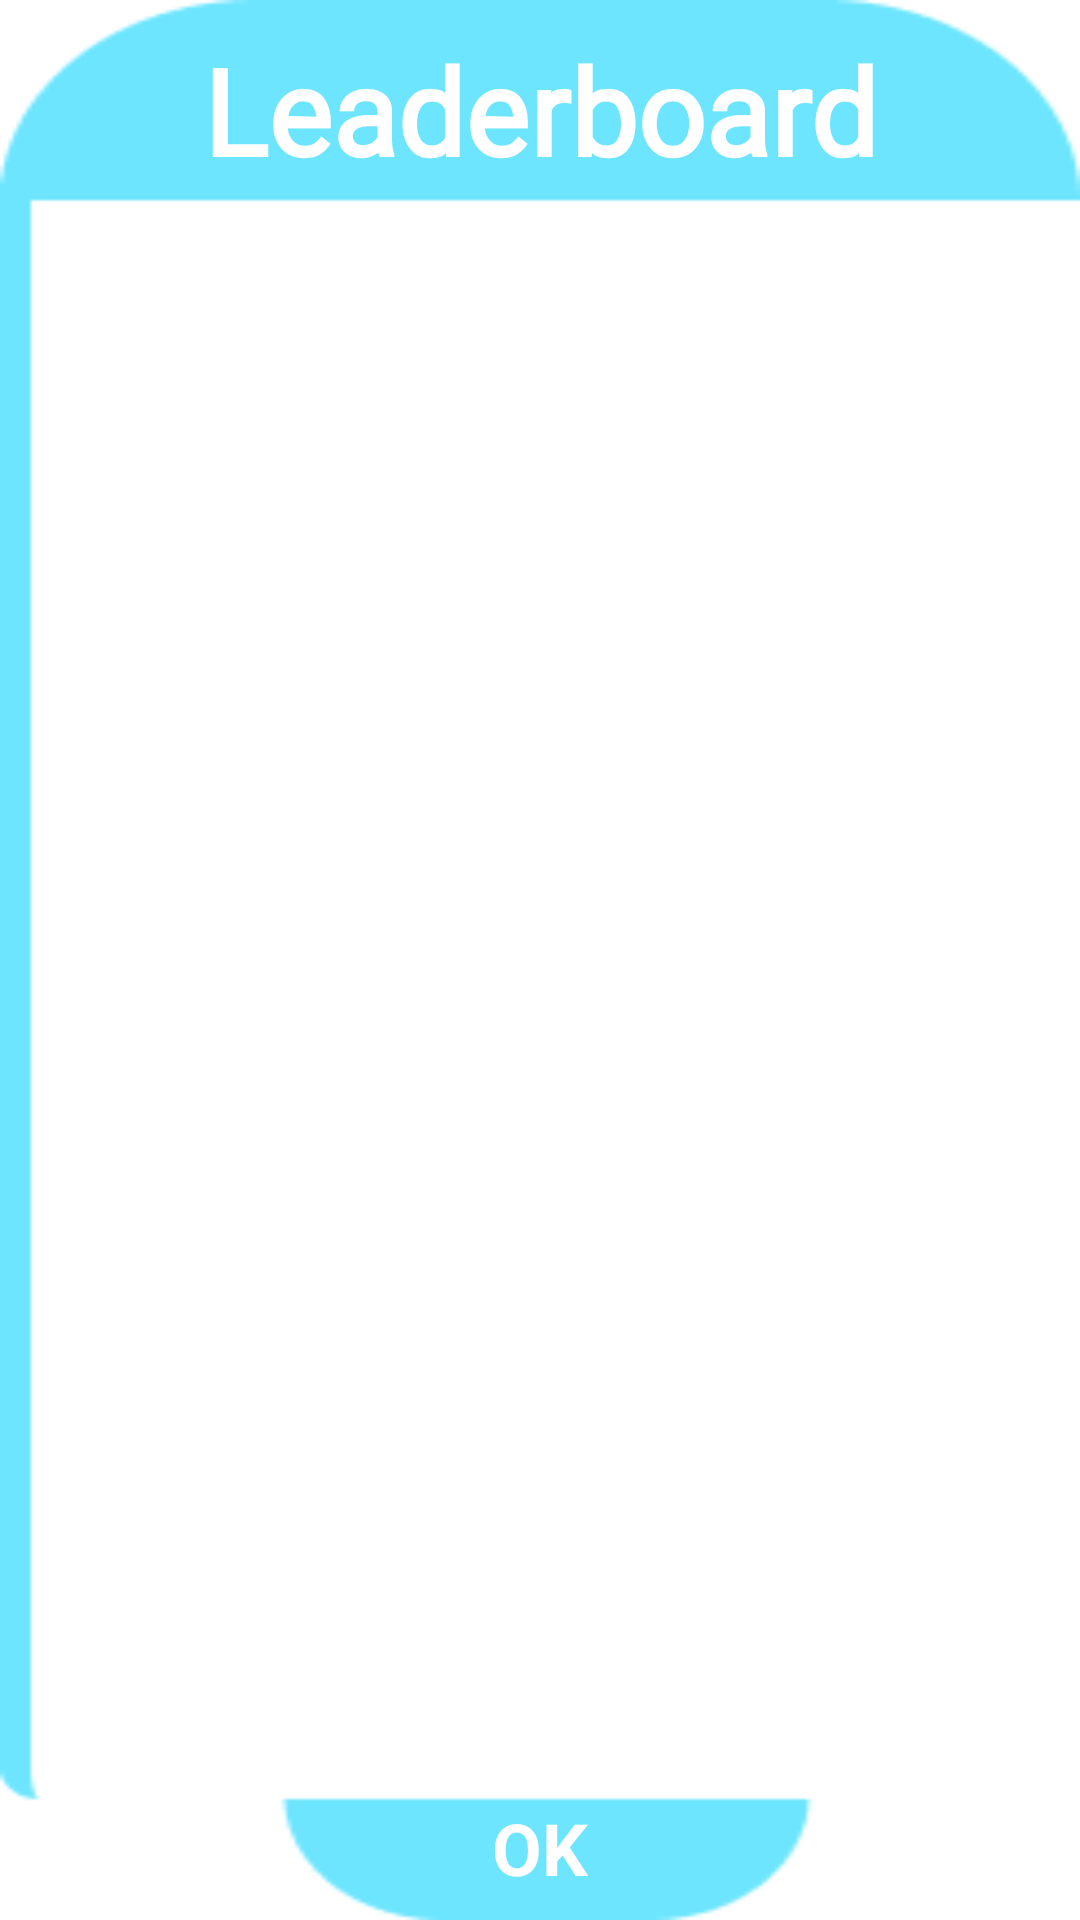

Write the Android layout XML for this screen, with the resource values it uses.
<!-- AndroidManifest.xml: application theme Theme.BallFlight -->
<!-- res/layout/layout_leaderboard.xml -->
<?xml version="1.0" encoding="utf-8"?>
<layout xmlns:android="http://schemas.android.com/apk/res/android"
    xmlns:app="http://schemas.android.com/apk/res-auto"
    xmlns:tools="http://schemas.android.com/tools">

    <data>

    </data>

    <RelativeLayout
        android:layout_width="match_parent"
        android:layout_height="match_parent"
        android:orientation="vertical"
        android:layout_margin="20dp"
        android:alpha="0.9"
        android:background="@drawable/ic_leaderboard_lay_bg">

        <androidx.constraintlayout.widget.ConstraintLayout
            android:layout_width="match_parent"
            android:layout_height="match_parent">



            <TextView
                android:id="@+id/textView2"
                android:layout_width="match_parent"
                android:layout_height="wrap_content"
                android:layout_marginTop="10dp"
                android:text="@string/leaderboard"
                android:textAlignment="center"
                android:textColor="@color/white"
                android:fontFamily="@font/montseratt"
                android:textSize="40dp"
                android:textStyle="bold"
                app:layout_constraintEnd_toEndOf="parent"
                app:layout_constraintStart_toStartOf="parent"
                app:layout_constraintTop_toTopOf="parent" />

            <androidx.recyclerview.widget.RecyclerView
                android:id="@+id/rv_leaderboard"
                android:layout_width="match_parent"
                android:layout_height="0dp"
                android:layout_above="@id/textView2"
                android:layout_below="@id/textView2"
                android:padding="15dp"
                android:layout_marginBottom="32dp"
                app:layoutManager="androidx.recyclerview.widget.LinearLayoutManager"

                app:layout_constraintBottom_toTopOf="@+id/textView"
                app:layout_constraintEnd_toEndOf="parent"
                app:layout_constraintStart_toStartOf="parent"
                app:layout_constraintTop_toBottomOf="@+id/textView2"
                tools:itemCount="3"
                tools:listitem="@layout/item_leader" />


            <TextView
                android:id="@+id/textView"
                android:layout_width="wrap_content"

                android:layout_height="wrap_content"
                android:layout_marginBottom="8dp"
                android:text="@string/ok"
                android:textColor="@color/white"
                android:textSize="24sp"
                android:textStyle="bold"
                app:layout_constraintBottom_toBottomOf="parent"
                app:layout_constraintEnd_toEndOf="parent"
                app:layout_constraintStart_toStartOf="parent" />




        </androidx.constraintlayout.widget.ConstraintLayout>




    </RelativeLayout>

</layout>
<!-- res/layout/item_leader.xml (included above) -->
<?xml version="1.0" encoding="utf-8"?>
<com.google.android.material.card.MaterialCardView xmlns:android="http://schemas.android.com/apk/res/android"
    xmlns:app="http://schemas.android.com/apk/res-auto"
    xmlns:tools="http://schemas.android.com/tools"
    android:id="@+id/card_view_sound"
    android:layout_width="match_parent"
    android:layout_height="38sp"
    android:layout_marginTop="15dp"

    android:layout_centerInParent="true"
    app:cardCornerRadius="10dp">

    <androidx.constraintlayout.widget.ConstraintLayout
        android:layout_width="match_parent"
        android:layout_height="match_parent"
        android:background="@drawable/ic_leaderboard_bg">


        <TextView
            android:id="@+id/tv_player_name"
            android:layout_width="0dp"

            android:layout_height="wrap_content"
            android:paddingStart="15dp"
            android:paddingEnd="15dp"
            android:fontFamily="@font/montseratt"
            android:text="@string/sound"
            android:textColor="@color/white"
            android:textSize="20sp"
            android:textStyle="bold"
            app:layout_constraintBottom_toBottomOf="parent"
            app:layout_constraintEnd_toStartOf="@+id/view"
            app:layout_constraintStart_toStartOf="parent"
            app:layout_constraintTop_toTopOf="parent" />

        <View
            android:id="@+id/view"
            android:layout_width="4dp"
            android:layout_height="match_parent"
            android:layout_marginEnd="15dp"
            android:background="@color/white"
            app:layout_constraintBottom_toBottomOf="parent"
            app:layout_constraintEnd_toStartOf="@+id/tv_point"
            app:layout_constraintTop_toTopOf="parent" />

        <TextView
            android:id="@+id/tv_point"
            android:layout_width="60dp"
            android:layout_height="match_parent"
            android:gravity="center"
            android:fontFamily="@font/montseratt"
            android:textAlignment="center"
            android:textColor="@color/white"
            android:textSize="20sp"
            android:textStyle="bold"
            app:layout_constraintBottom_toBottomOf="parent"
            app:layout_constraintEnd_toEndOf="parent"
            app:layout_constraintTop_toTopOf="parent"
            tools:text="50" />

    </androidx.constraintlayout.widget.ConstraintLayout>


</com.google.android.material.card.MaterialCardView>
<!-- resources referenced by this layout -->
<resources>
  <!-- drawable ic_leaderboard_bg: png bitmap (drawable, 545 bytes) -->
  <!-- drawable ic_leaderboard_lay_bg: png bitmap (drawable, 3336 bytes) -->
  <string name="leaderboard">Leaderboard</string>
  <string name="ok">OK</string>
  <string name="sound">Sound</string>
  <style name="Theme.BallFlight" parent="Theme.MaterialComponents.DayNight.NoActionBar">
          
          <item name="colorPrimary">@color/purple_500</item>
          <item name="colorPrimaryVariant">@color/purple_700</item>
          <item name="colorOnPrimary">@color/white</item>
          
          <item name="colorSecondary">@color/teal_200</item>
          <item name="colorSecondaryVariant">@color/teal_700</item>
          <item name="colorOnSecondary">@color/black</item>
          
          <item name="android:statusBarColor">?attr/colorPrimaryVariant</item>
          
      </style>
  <!-- not gathered from this repository: default colours our renderer supplied (Android Studio template values) -->
  <color name="purple_500">#FF6200EE</color>
  <color name="purple_700">#FF3700B3</color>
  <color name="teal_200">#FF03DAC5</color>
  <color name="teal_700">#FF018786</color>
  <color name="black">#FF000000</color>
  <color name="white">#FFFFFFFF</color>
</resources>
